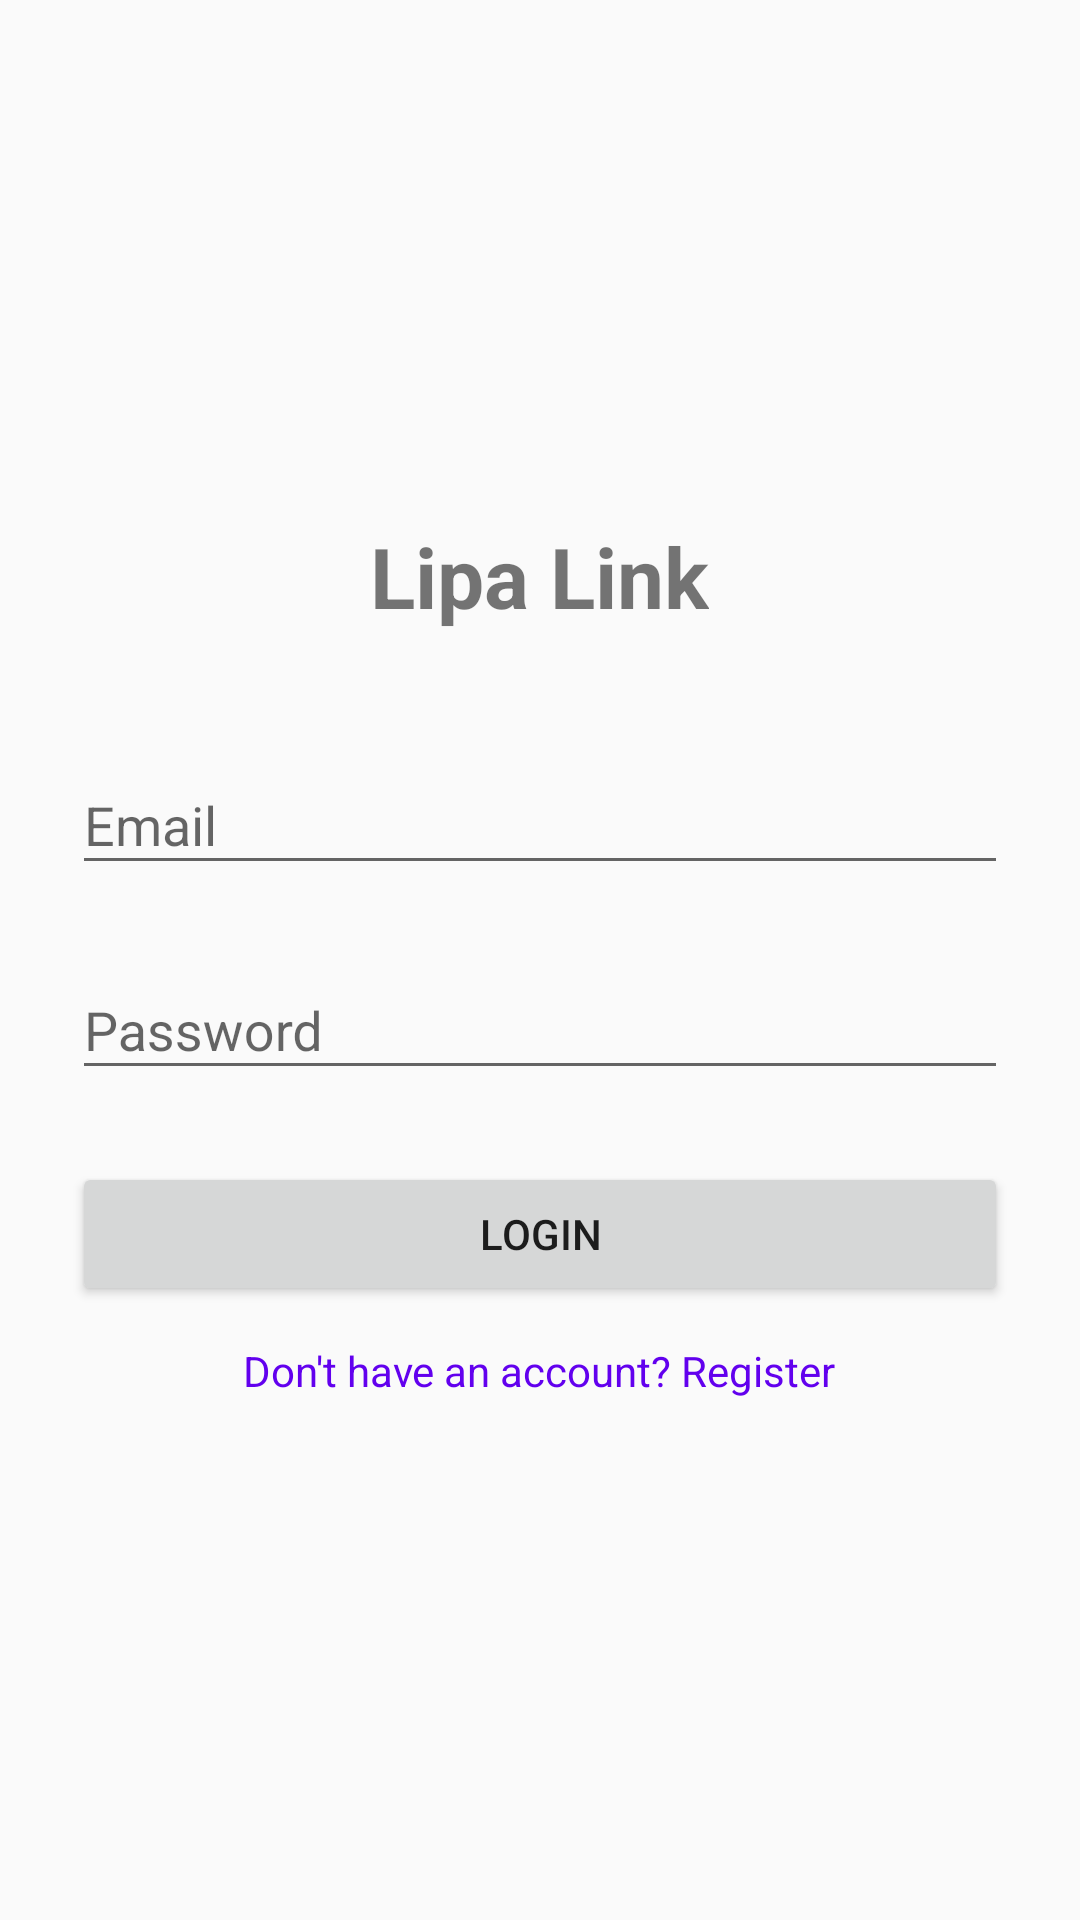

Write the Android layout XML for this screen, with the resource values it uses.
<!-- AndroidManifest.xml: application theme Theme.DebtTracker -->
<!-- res/layout/fragment_login.xml -->
<?xml version="1.0" encoding="utf-8"?>
<LinearLayout xmlns:android="http://schemas.android.com/apk/res/android"
    android:layout_width="match_parent"
    android:layout_height="match_parent"
    android:orientation="vertical"
    android:padding="24dp"
    android:gravity="center">

    <TextView
        android:layout_width="wrap_content"
        android:layout_height="wrap_content"
        android:text="Lipa Link"
        android:textSize="28sp"
        android:textStyle="bold"
        android:layout_marginBottom="32dp"/>

    <com.google.android.material.textfield.TextInputLayout
        android:layout_width="match_parent"
        android:layout_height="wrap_content"
        android:hint="Email"
        android:layout_marginBottom="16dp">
        <com.google.android.material.textfield.TextInputEditText
            android:id="@+id/etEmail"
            android:layout_width="match_parent"
            android:layout_height="wrap_content"
            android:inputType="textEmailAddress"/>
    </com.google.android.material.textfield.TextInputLayout>

    <com.google.android.material.textfield.TextInputLayout
        android:layout_width="match_parent"
        android:layout_height="wrap_content"
        android:hint="Password"
        android:layout_marginBottom="24dp">
        <com.google.android.material.textfield.TextInputEditText
            android:id="@+id/etPassword"
            android:layout_width="match_parent"
            android:layout_height="wrap_content"
            android:inputType="textPassword"/>
    </com.google.android.material.textfield.TextInputLayout>

    <Button
        android:id="@+id/btnLogin"
        android:layout_width="match_parent"
        android:layout_height="wrap_content"
        android:text="Login"
        android:layout_marginBottom="12dp"/>

    <TextView
        android:id="@+id/tvGoToRegister"
        android:layout_width="wrap_content"
        android:layout_height="wrap_content"
        android:text="Don't have an account? Register"
        android:textColor="@color/purple_500"/>

</LinearLayout>
<!-- resources referenced by this layout -->
<resources>
  <style name="Theme.DebtTracker" parent="Theme.AppCompat.Light.NoActionBar">
      </style>
  <!-- not gathered from this repository: default colours our renderer supplied (Android Studio template values) -->
  <color name="purple_500">#FF6200EE</color>
</resources>
